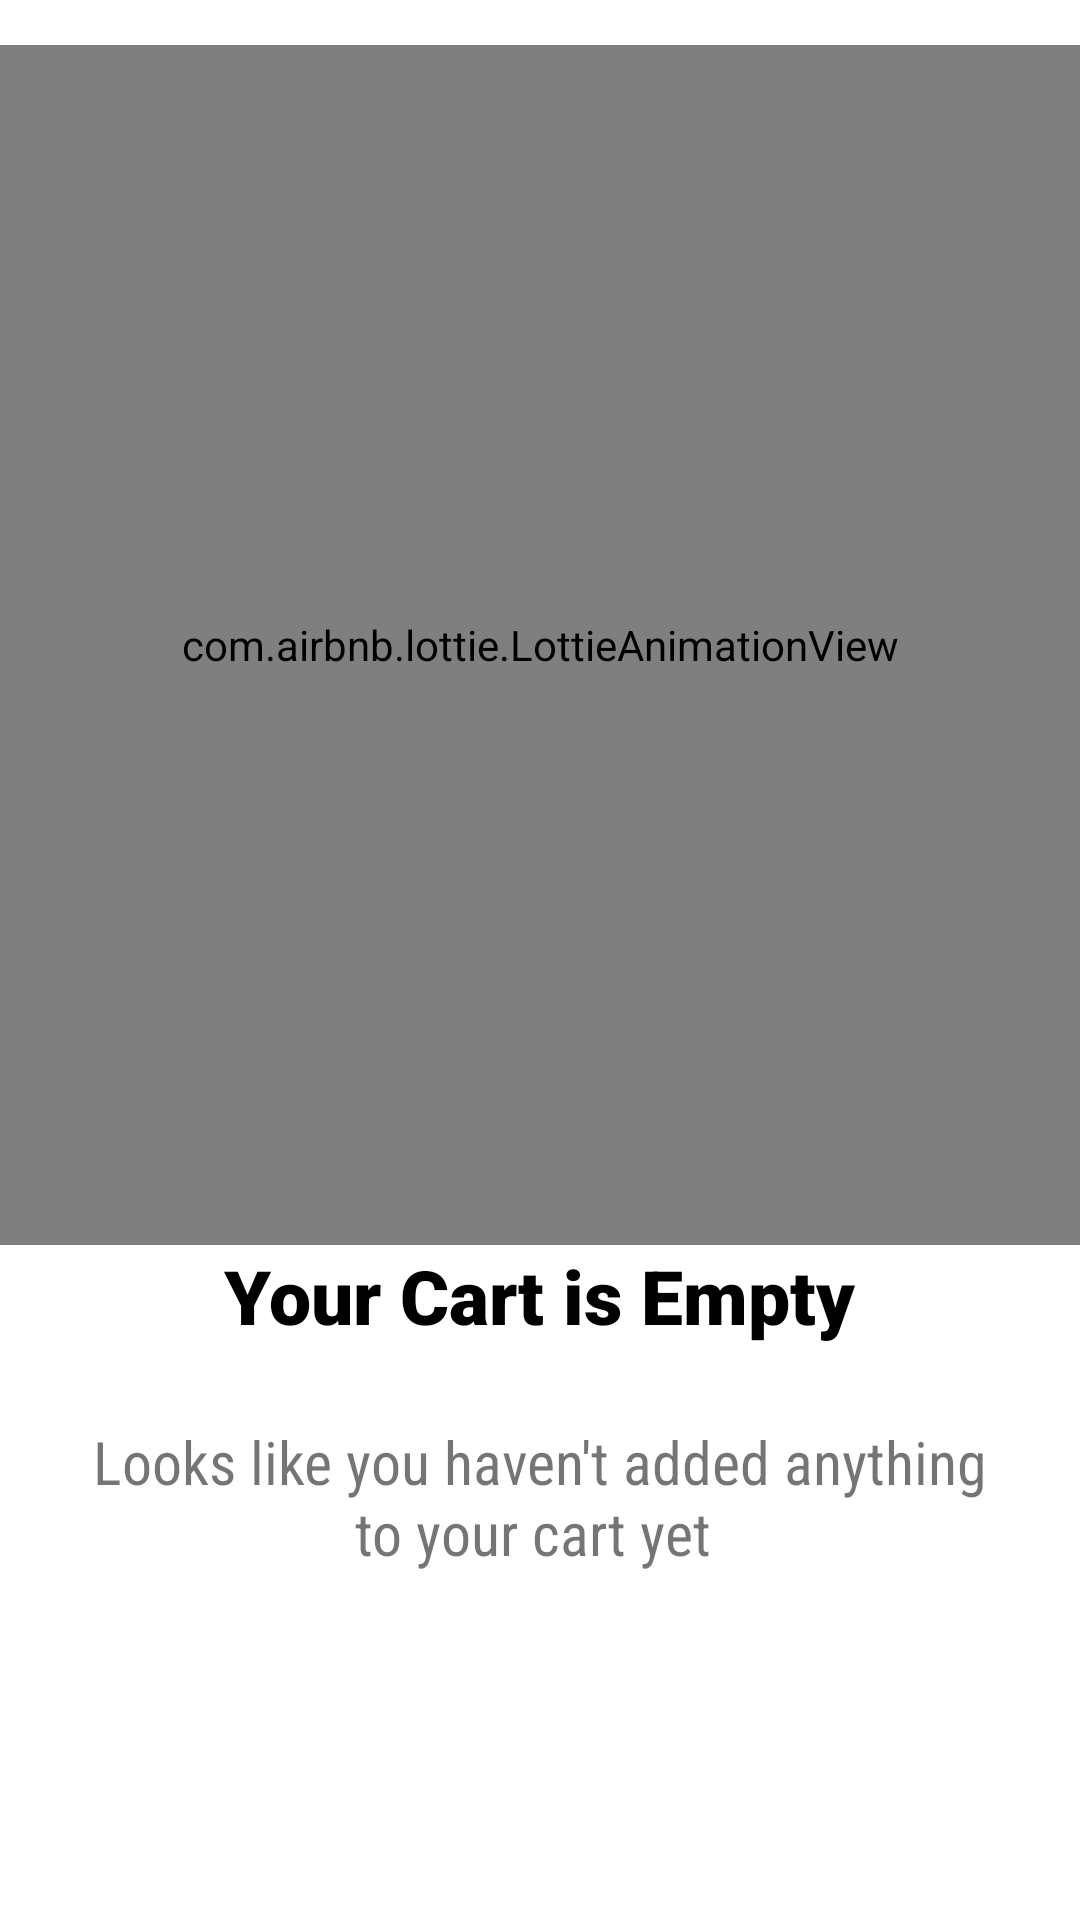

Here is an Android app screen rendered from its layout file. Give the layout XML and the strings, colors and styles it references.
<!-- AndroidManifest.xml: application theme AppTheme -->
<!-- res/layout/activity_empty.xml -->
<?xml version="1.0" encoding="utf-8"?>
<ScrollView xmlns:android="http://schemas.android.com/apk/res/android"
    xmlns:app="http://schemas.android.com/apk/res-auto"
    xmlns:tools="http://schemas.android.com/tools"
    android:layout_width="match_parent"
    android:layout_height="match_parent"
    android:gravity="center"
    android:background="@color/canteeninside"
    android:orientation="vertical"
    android:scrollbars="none"
    tools:context=".Empty">
    <LinearLayout
        android:layout_width="match_parent"
        android:layout_height="wrap_content"
        android:orientation="vertical"
        android:gravity="center">
    <ImageView
        android:layout_width="wrap_content"
        android:layout_height="wrap_content"
        android:layout_gravity="end"
        android:layout_marginTop="15dp"
        android:layout_marginRight="25dp"
        android:id="@+id/orders"
        android:src="@drawable/ic_food_and_restaurant"
        />
    <com.airbnb.lottie.LottieAnimationView
        android:layout_width="match_parent"
        android:layout_height="400dp"
        android:id="@+id/animation"
        app:lottie_loop="true"
        app:lottie_fileName="emp1.json"
        app:lottie_autoPlay="true"/>
    <TextView
        android:layout_width="wrap_content"
        android:layout_height="wrap_content"
        android:layout_gravity="center"
        android:textSize="25dp"
        android:text="Your Cart is Empty"
        android:fontFamily="sans-serif-black"
        android:textColor="@color/emptycart"
        />
    <TextView
        android:layout_width="wrap_content"
        android:layout_height="wrap_content"
        android:textSize="20dp"
        android:gravity="center"
        android:textAlignment="center"
        android:layout_margin="25dp"
        android:text="Looks like you haven't added anything to your cart yet "
        android:fontFamily="sans-serif-condensed"
        />
    </LinearLayout>
</ScrollView>
<!-- resources referenced by this layout -->
<resources>
  <color name="canteeninside">#FFFFFF</color>
  <color name="emptycart">#000000</color>
  <style name="AppTheme" parent="Theme.AppCompat.DayNight">
          
          <item name="colorPrimary">@color/colorPrimary</item>
          <item name="colorPrimaryDark">@color/colorPrimaryDark</item>
          <item name="colorAccent">#069DFA</item>
          <item name="android:statusBarColor">@color/st</item>
          <item name="android:windowLightStatusBar">false</item>
          <item name="android:windowActivityTransitions">true</item>
      </style>
  <color name="colorPrimary">#7E57C2</color>
  <color name="colorPrimaryDark">#7E57C2</color>
  <color name="st">#1e3d59</color>
</resources>
